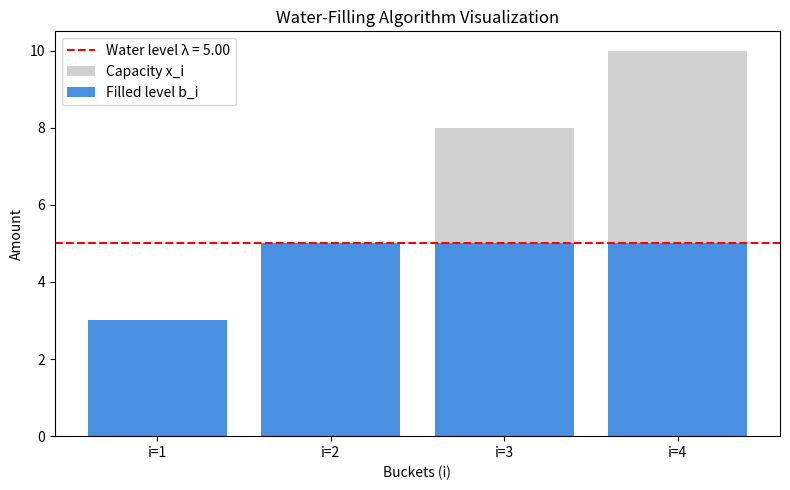

Generate this figure with matplotlib:
import numpy as np
import matplotlib.pyplot as plt

def water_filling(x, m):
    """Water-filling algorithm for concave log(b_i) maximization."""
    x = np.array(sorted(x))  # Sort capacities
    n = len(x)
    remaining = m
    S = np.arange(n)
    b = np.zeros(n)

    while len(S) > 0:
        lam = remaining / len(S)
        if np.all(x[S] >= lam):
            b[S] = lam
            break
        else:
            full = S[x[S] < lam]
            b[full] = x[full]
            remaining -= np.sum(x[full])
            S = S[x[S] >= lam]

    return b, lam

# Example parameters
x = np.array([3, 5, 8, 10])
m = 18

b, lam = water_filling(x, m)

# Visualization
plt.figure(figsize=(8, 5))
plt.bar(range(len(x)), x, color="#d0d0d0", label="Capacity x_i")
plt.bar(range(len(x)), b, color="#4a90e2", label="Filled level b_i")
plt.axhline(y=lam, color="red", linestyle="--", label=f"Water level λ = {lam:.2f}")

plt.xticks(range(len(x)), [f"i={i+1}" for i in range(len(x))])
plt.xlabel("Buckets (i)")
plt.ylabel("Amount")
plt.title("Water-Filling Algorithm Visualization")
plt.legend()
plt.tight_layout()
plt.savefig("model3_waterfilling.png", dpi=300)
plt.show()

print("Optimal distribution b* =", np.round(b, 3))
print("Total =", np.sum(b))